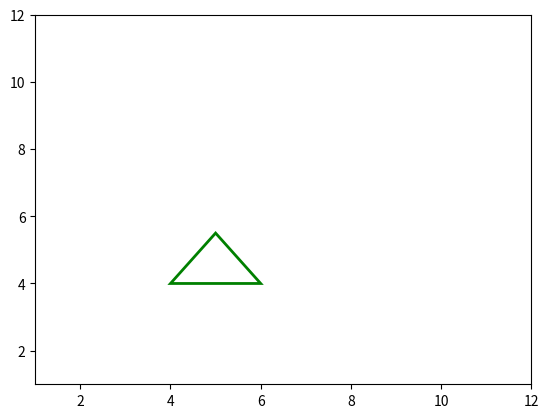
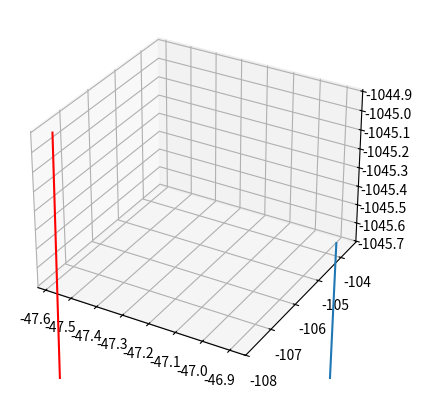

The script that saved these images, in order:
# -*- coding: utf-8 -*-
"""
Created on Thu Apr 12 10:05:54 2018

[redacted]
"""
import numpy as np 
import matplotlib.pyplot as plt
from mpl_toolkits.mplot3d import Axes3D
#%%

X = np.array([[4,4], [5,5.5], [6, 4], [7, 5], [8,6.5 ], [9, 5]])
plt.figure()
t1 = plt.Polygon(X[:3,:], fill=False, edgecolor='Green', linewidth=2)
plt.gca().add_patch(t1)
plt.ylim([1, 12])
plt.xlim([1,12])
plt.show()

#%%
X, Y, Z= np.array([  -46.89300195,  -103.61379248, -1045.69018555])
Xv,Yv, Zv = np.array([  -47.58102053,  -107.70756127, -1044.90716196])

U,V,W =np.array([   -3.68100195 ,  -19.68279248, -1082.49243164])
Uv,Vv,Wv =np.array([   -6.77201399  , -25.47618886, -1078.44836744])

X1,Y1,Z1 = np.array([  -52.71000195,  -102.78279248, -1029.68920898])
U1,V1,W1 = np.array([    1.30499805 ,  -15.52779248, -1066.49145508])

X2,Y2,Z2  = np.array([  -63.51300195,   -95.30379248, -1056.89086914])
U2,V2,W2 = np.array([  -21.96300195,   -13.03479248, -1089.69287109])

soa = np.array([[0, 0, 1, 1, -2, 0], [0, 0, 2, 1, 1, 0],
                [0, 0, 3, 2, 1, 0], [0, 0, 4, 0.5, 0.7, 0]])


fig = plt.figure()
ax = fig.add_subplot(111, projection='3d')
#ax.quiver(X, Y, Z, U, V, W)
ax.quiver(X, Y, Z, U, V, W, length=5, normalize=True)
ax.quiver(Xv, Yv, Zv, Uv, Vv, Wv, length=5, color='red',normalize=True)
#ax.quiver(X1, Y1, Z1, U1, V1, W1, length=15)
#ax.quiver(X2, Y2, Z2, U2, V2, W2, length=15)
#ax.set_xlim([-1, 0.5])
#ax.set_ylim([-1, 1.5])
#ax.set_zlim([-1, 8])
plt.show()